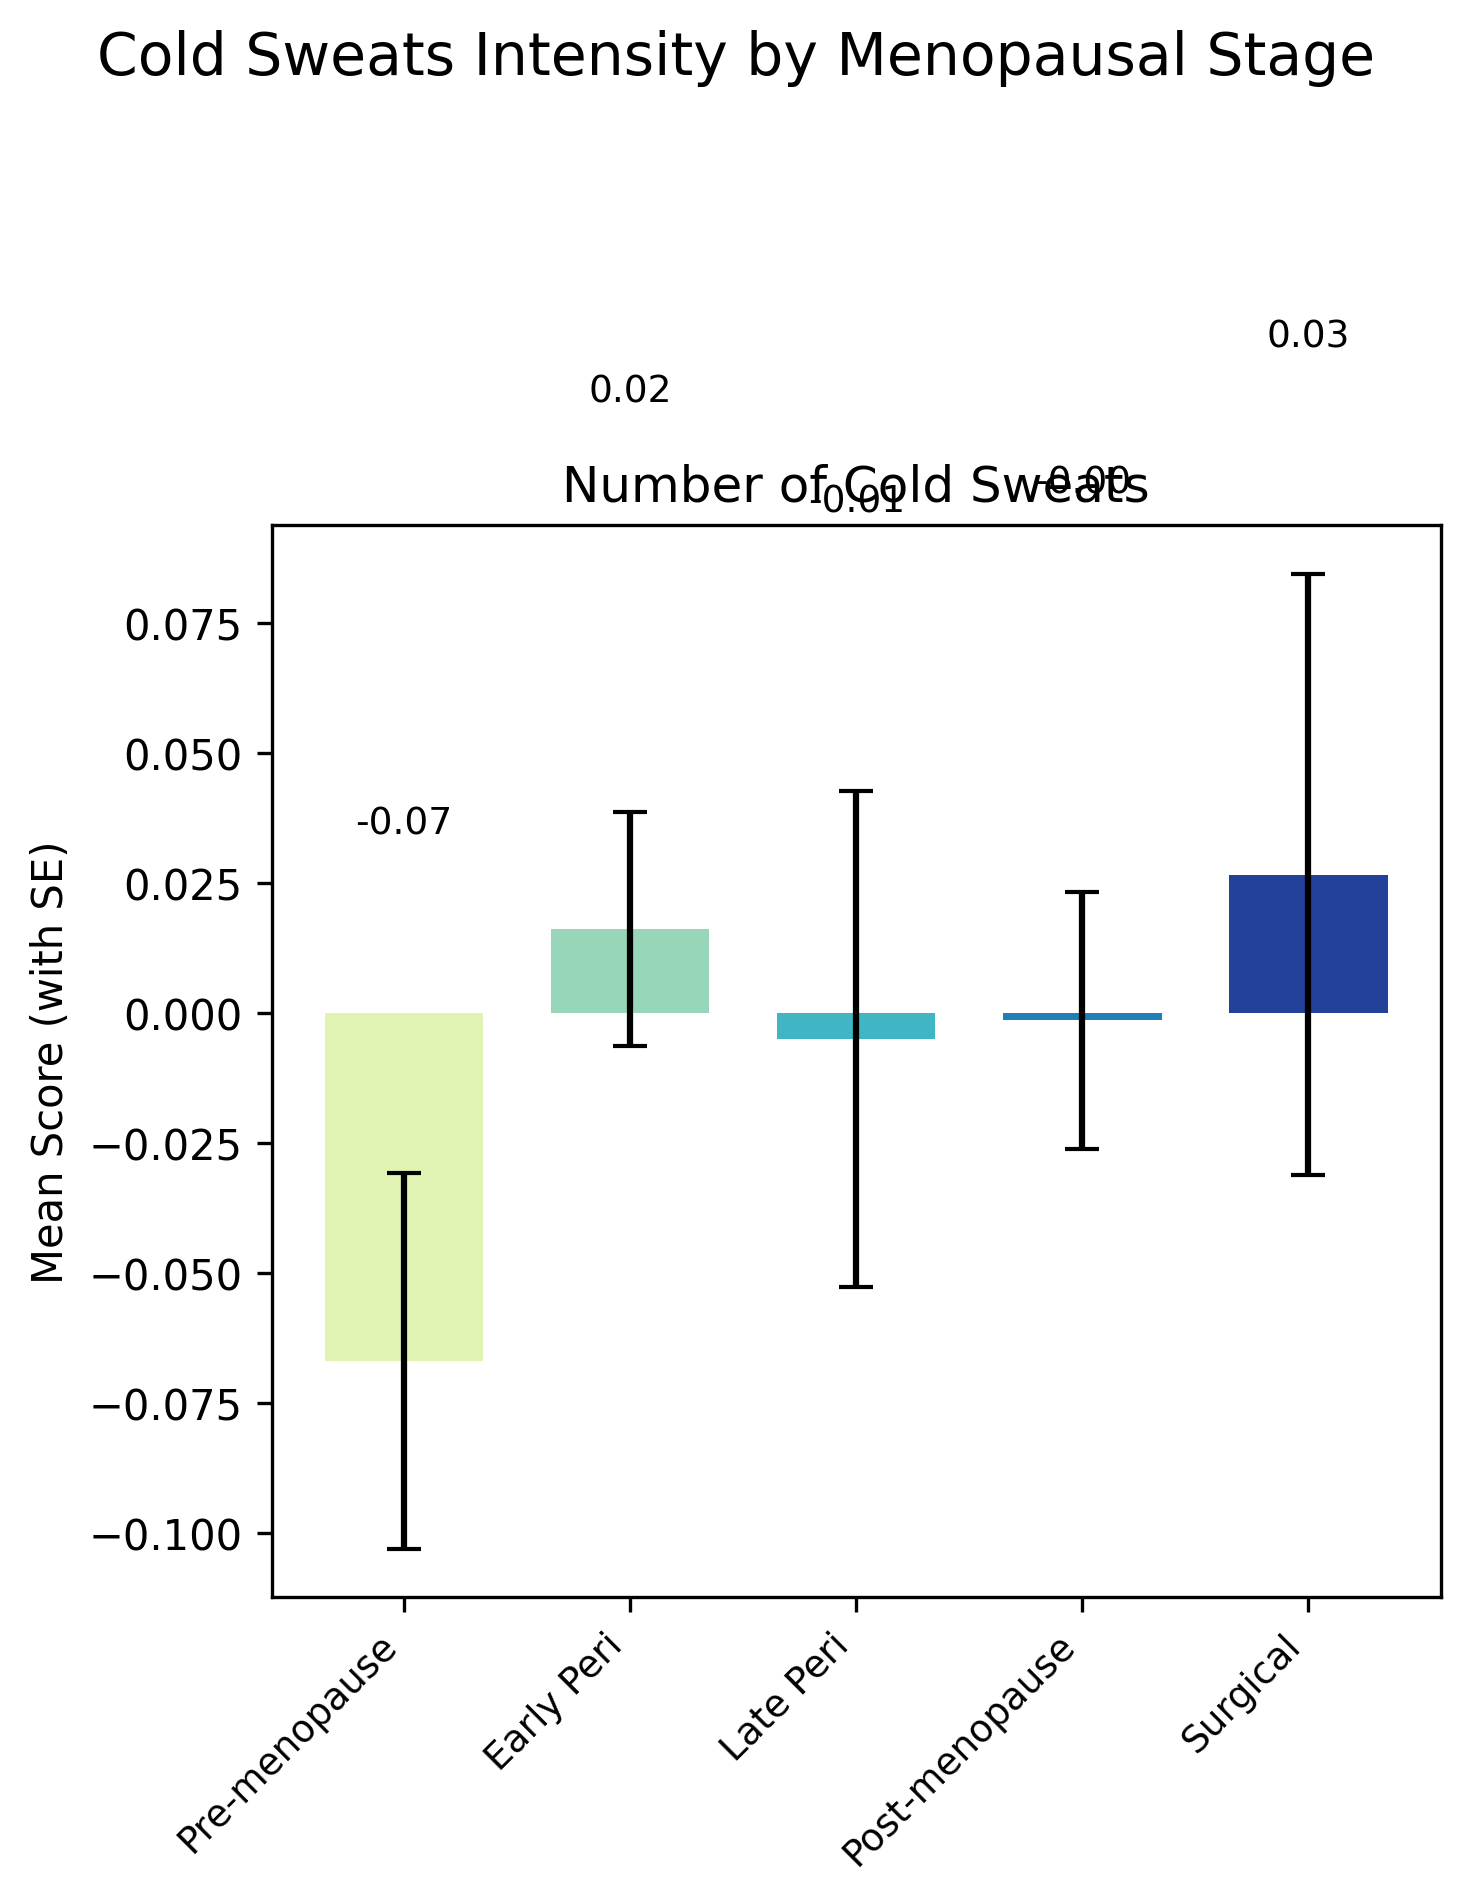

Data behind this chart, as committed beside it:
Menopausal Stage, Number of Cold Sweats, Sample Size
Pre-menopause, -0.06693, 527
Early Peri, 0.01609, 1900
Late Peri, -0.005007, 458
Post-menopause, -0.001384, 1773
Surgical, 0.02664, 355
